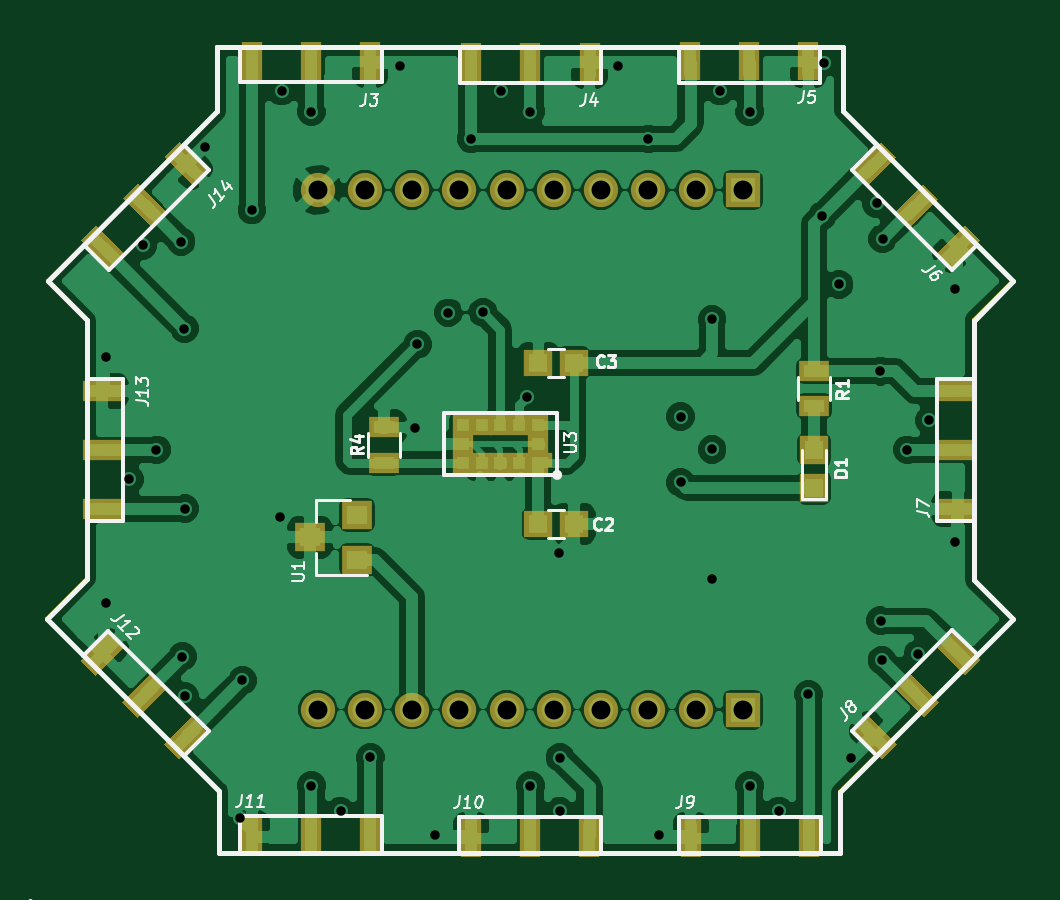
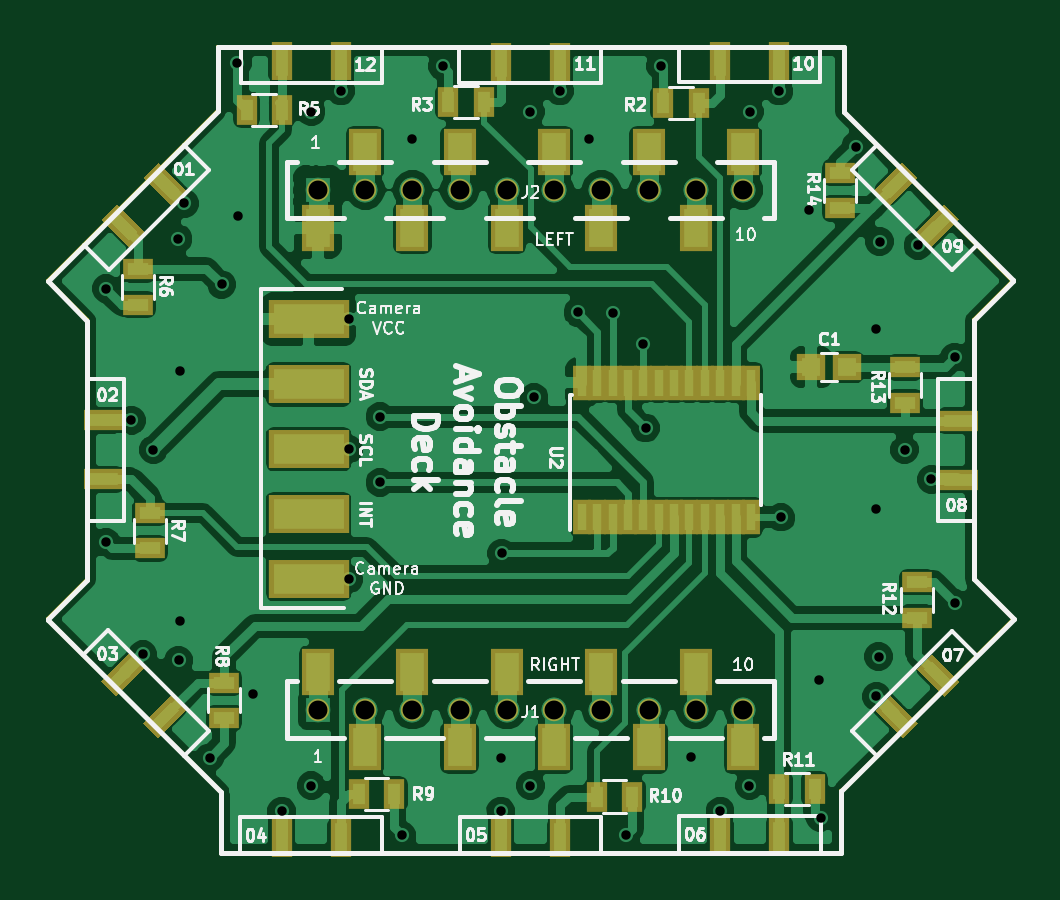
Circuit board: 10 layer files. Board 40.9 x 34.1 mm.
- bottom_copper: CustomBoard-B.Cu.gbl (97027 bytes)
- bottom_mask: CustomBoard-B.Mask.gbs (4779 bytes)
- paste: CustomBoard-B.Paste.gbp (4235 bytes)
- bottom_silk: CustomBoard-B.SilkS.gbo (45737 bytes)
- outline: CustomBoard-Edge.Cuts.gm1 (1245 bytes)
- top_copper: CustomBoard-F.Cu.gtl (94233 bytes)
- top_mask: CustomBoard-F.Mask.gts (4414 bytes)
- paste: CustomBoard-F.Paste.gtp (3822 bytes)
- top_silk: CustomBoard-F.SilkS.gto (15588 bytes)
- drill: CustomBoard.drl (1437 bytes)

=== bottom_copper: CustomBoard-B.Cu.gbl (97027 bytes, source omitted) ===
=== bottom_mask: CustomBoard-B.Mask.gbs ===
G04 #@! TF.FileFunction,Soldermask,Bot*
%FSLAX46Y46*%
G04 Gerber Fmt 4.6, Leading zero omitted, Abs format (unit mm)*
G04 Created by KiCad (PCBNEW 4.0.7-e2-6376~58~ubuntu16.04.1) date Mon Aug  6 19:30:18 2018*
%MOMM*%
%LPD*%
G01*
G04 APERTURE LIST*
%ADD10C,0.100000*%
%ADD11R,1.400000X2.000000*%
%ADD12C,0.950000*%
%ADD13R,0.900000X1.650000*%
%ADD14R,1.650000X0.900000*%
%ADD15R,3.400000X1.650000*%
%ADD16R,0.800000X1.500000*%
%ADD17R,0.900000X1.300000*%
%ADD18R,1.300000X0.900000*%
%ADD19R,1.200000X1.150000*%
G04 APERTURE END LIST*
D10*
D11*
X147600000Y-97350000D03*
X145600000Y-94150000D03*
X143600000Y-97350000D03*
X141600000Y-94150000D03*
X139600000Y-97350000D03*
X137600000Y-94150000D03*
X135600000Y-97350000D03*
X133600000Y-94150000D03*
X131600000Y-97350000D03*
X129600000Y-94150000D03*
D12*
X147600000Y-95750000D03*
X145600000Y-95750000D03*
X143600000Y-95750000D03*
X141600000Y-95750000D03*
X139600000Y-95750000D03*
X137600000Y-95750000D03*
X135600000Y-95750000D03*
X133600000Y-95750000D03*
X131600000Y-95750000D03*
X129600000Y-95750000D03*
D13*
X130580000Y-90290000D03*
X128080000Y-90290000D03*
X139860000Y-90320000D03*
X137360000Y-90320000D03*
X149130000Y-90300000D03*
X146630000Y-90300000D03*
X146640000Y-123200000D03*
X149140000Y-123200000D03*
X128070000Y-123140000D03*
X130570000Y-123140000D03*
D10*
G36*
X156755444Y-96998718D02*
X155588718Y-98165444D01*
X154952322Y-97529048D01*
X156119048Y-96362322D01*
X156755444Y-96998718D01*
X156755444Y-96998718D01*
G37*
G36*
X154987678Y-95230952D02*
X153820952Y-96397678D01*
X153184556Y-95761282D01*
X154351282Y-94594556D01*
X154987678Y-95230952D01*
X154987678Y-95230952D01*
G37*
D14*
X156720000Y-108000000D03*
X156720000Y-105500000D03*
X120460000Y-105510000D03*
X120460000Y-108010000D03*
D13*
X137350000Y-123200000D03*
X139850000Y-123200000D03*
D10*
G36*
X120444556Y-116561282D02*
X121611282Y-115394556D01*
X122247678Y-116030952D01*
X121080952Y-117197678D01*
X120444556Y-116561282D01*
X120444556Y-116561282D01*
G37*
G36*
X122212322Y-118329048D02*
X123379048Y-117162322D01*
X124015444Y-117798718D01*
X122848718Y-118965444D01*
X122212322Y-118329048D01*
X122212322Y-118329048D01*
G37*
G36*
X154371282Y-118935444D02*
X153204556Y-117768718D01*
X153840952Y-117132322D01*
X155007678Y-118299048D01*
X154371282Y-118935444D01*
X154371282Y-118935444D01*
G37*
G36*
X156139048Y-117167678D02*
X154972322Y-116000952D01*
X155608718Y-115364556D01*
X156775444Y-116531282D01*
X156139048Y-117167678D01*
X156139048Y-117167678D01*
G37*
G36*
X122868718Y-94584556D02*
X124035444Y-95751282D01*
X123399048Y-96387678D01*
X122232322Y-95220952D01*
X122868718Y-94584556D01*
X122868718Y-94584556D01*
G37*
G36*
X121100952Y-96352322D02*
X122267678Y-97519048D01*
X121631282Y-98155444D01*
X120464556Y-96988718D01*
X121100952Y-96352322D01*
X121100952Y-96352322D01*
G37*
D11*
X147600000Y-116150000D03*
X145600000Y-119350000D03*
X143600000Y-116150000D03*
X141600000Y-119350000D03*
X139600000Y-116150000D03*
X137600000Y-119350000D03*
X135600000Y-116150000D03*
X133600000Y-119350000D03*
X131600000Y-116150000D03*
X129600000Y-119350000D03*
D12*
X147600000Y-117750000D03*
X145600000Y-117750000D03*
X143600000Y-117750000D03*
X141600000Y-117750000D03*
X139600000Y-117750000D03*
X137600000Y-117750000D03*
X135600000Y-117750000D03*
X133600000Y-117750000D03*
X131600000Y-117750000D03*
X129600000Y-117750000D03*
D15*
X148000000Y-112225000D03*
X148000000Y-109475000D03*
X148000000Y-106725000D03*
X148000000Y-103975000D03*
X148000000Y-101225000D03*
D16*
X136425000Y-109600000D03*
X135775000Y-109600000D03*
X135125000Y-109600000D03*
X134475000Y-109600000D03*
X133825000Y-109600000D03*
X133175000Y-109600000D03*
X132525000Y-109600000D03*
X131875000Y-109600000D03*
X131225000Y-109600000D03*
X130575000Y-109600000D03*
X129925000Y-109600000D03*
X129275000Y-109600000D03*
X129275000Y-103900000D03*
X129925000Y-103900000D03*
X130575000Y-103900000D03*
X131225000Y-103900000D03*
X131875000Y-103900000D03*
X132525000Y-103900000D03*
X133175000Y-103900000D03*
X133825000Y-103900000D03*
X134475000Y-103900000D03*
X135125000Y-103900000D03*
X135775000Y-103900000D03*
X136425000Y-103900000D03*
D17*
X132975000Y-92050000D03*
X131475000Y-92050000D03*
X142075000Y-92025000D03*
X140575000Y-92025000D03*
X150625000Y-92350000D03*
X149125000Y-92350000D03*
D18*
X155225000Y-100600000D03*
X155225000Y-99100000D03*
X154725000Y-110925000D03*
X154725000Y-109425000D03*
X151575000Y-118100000D03*
X151575000Y-116600000D03*
D17*
X144375000Y-121325000D03*
X145875000Y-121325000D03*
X134300000Y-121425000D03*
X135800000Y-121425000D03*
X126575000Y-121100000D03*
X128075000Y-121100000D03*
D18*
X122225000Y-112350000D03*
X122225000Y-113850000D03*
X122750000Y-103250000D03*
X122750000Y-104750000D03*
X125500000Y-95025000D03*
X125500000Y-96525000D03*
D19*
X125225000Y-103250000D03*
X126725000Y-103250000D03*
M02*

=== paste: CustomBoard-B.Paste.gbp ===
G04 #@! TF.FileFunction,Paste,Bot*
%FSLAX46Y46*%
G04 Gerber Fmt 4.6, Leading zero omitted, Abs format (unit mm)*
G04 Created by KiCad (PCBNEW 4.0.7-e2-6376~58~ubuntu16.04.1) date Mon Aug  6 19:30:18 2018*
%MOMM*%
%LPD*%
G01*
G04 APERTURE LIST*
%ADD10C,0.100000*%
%ADD11R,1.000000X1.600000*%
%ADD12R,0.500000X1.250000*%
%ADD13R,1.250000X0.500000*%
%ADD14R,3.000000X1.250000*%
%ADD15R,0.400000X1.100000*%
%ADD16R,0.500000X0.900000*%
%ADD17R,0.900000X0.500000*%
%ADD18R,0.800000X0.750000*%
G04 APERTURE END LIST*
D10*
D11*
X147600000Y-97350000D03*
X145600000Y-94150000D03*
X143600000Y-97350000D03*
X141600000Y-94150000D03*
X139600000Y-97350000D03*
X137600000Y-94150000D03*
X135600000Y-97350000D03*
X133600000Y-94150000D03*
X131600000Y-97350000D03*
X129600000Y-94150000D03*
D12*
X130580000Y-90290000D03*
X128080000Y-90290000D03*
X139860000Y-90320000D03*
X137360000Y-90320000D03*
X149130000Y-90300000D03*
X146630000Y-90300000D03*
X146640000Y-123200000D03*
X149140000Y-123200000D03*
X128070000Y-123140000D03*
X130570000Y-123140000D03*
D10*
G36*
X156472601Y-96998718D02*
X155588718Y-97882601D01*
X155235165Y-97529048D01*
X156119048Y-96645165D01*
X156472601Y-96998718D01*
X156472601Y-96998718D01*
G37*
G36*
X154704835Y-95230952D02*
X153820952Y-96114835D01*
X153467399Y-95761282D01*
X154351282Y-94877399D01*
X154704835Y-95230952D01*
X154704835Y-95230952D01*
G37*
D13*
X156720000Y-108000000D03*
X156720000Y-105500000D03*
X120460000Y-105510000D03*
X120460000Y-108010000D03*
D12*
X137350000Y-123200000D03*
X139850000Y-123200000D03*
D10*
G36*
X120727399Y-116561282D02*
X121611282Y-115677399D01*
X121964835Y-116030952D01*
X121080952Y-116914835D01*
X120727399Y-116561282D01*
X120727399Y-116561282D01*
G37*
G36*
X122495165Y-118329048D02*
X123379048Y-117445165D01*
X123732601Y-117798718D01*
X122848718Y-118682601D01*
X122495165Y-118329048D01*
X122495165Y-118329048D01*
G37*
G36*
X154371282Y-118652601D02*
X153487399Y-117768718D01*
X153840952Y-117415165D01*
X154724835Y-118299048D01*
X154371282Y-118652601D01*
X154371282Y-118652601D01*
G37*
G36*
X156139048Y-116884835D02*
X155255165Y-116000952D01*
X155608718Y-115647399D01*
X156492601Y-116531282D01*
X156139048Y-116884835D01*
X156139048Y-116884835D01*
G37*
G36*
X122868718Y-94867399D02*
X123752601Y-95751282D01*
X123399048Y-96104835D01*
X122515165Y-95220952D01*
X122868718Y-94867399D01*
X122868718Y-94867399D01*
G37*
G36*
X121100952Y-96635165D02*
X121984835Y-97519048D01*
X121631282Y-97872601D01*
X120747399Y-96988718D01*
X121100952Y-96635165D01*
X121100952Y-96635165D01*
G37*
D11*
X147600000Y-116150000D03*
X145600000Y-119350000D03*
X143600000Y-116150000D03*
X141600000Y-119350000D03*
X139600000Y-116150000D03*
X137600000Y-119350000D03*
X135600000Y-116150000D03*
X133600000Y-119350000D03*
X131600000Y-116150000D03*
X129600000Y-119350000D03*
D14*
X148000000Y-112225000D03*
X148000000Y-109475000D03*
X148000000Y-106725000D03*
X148000000Y-103975000D03*
X148000000Y-101225000D03*
D15*
X136425000Y-109600000D03*
X135775000Y-109600000D03*
X135125000Y-109600000D03*
X134475000Y-109600000D03*
X133825000Y-109600000D03*
X133175000Y-109600000D03*
X132525000Y-109600000D03*
X131875000Y-109600000D03*
X131225000Y-109600000D03*
X130575000Y-109600000D03*
X129925000Y-109600000D03*
X129275000Y-109600000D03*
X129275000Y-103900000D03*
X129925000Y-103900000D03*
X130575000Y-103900000D03*
X131225000Y-103900000D03*
X131875000Y-103900000D03*
X132525000Y-103900000D03*
X133175000Y-103900000D03*
X133825000Y-103900000D03*
X134475000Y-103900000D03*
X135125000Y-103900000D03*
X135775000Y-103900000D03*
X136425000Y-103900000D03*
D16*
X132975000Y-92050000D03*
X131475000Y-92050000D03*
X142075000Y-92025000D03*
X140575000Y-92025000D03*
X150625000Y-92350000D03*
X149125000Y-92350000D03*
D17*
X155225000Y-100600000D03*
X155225000Y-99100000D03*
X154725000Y-110925000D03*
X154725000Y-109425000D03*
X151575000Y-118100000D03*
X151575000Y-116600000D03*
D16*
X144375000Y-121325000D03*
X145875000Y-121325000D03*
X134300000Y-121425000D03*
X135800000Y-121425000D03*
X126575000Y-121100000D03*
X128075000Y-121100000D03*
D17*
X122225000Y-112350000D03*
X122225000Y-113850000D03*
X122750000Y-103250000D03*
X122750000Y-104750000D03*
X125500000Y-95025000D03*
X125500000Y-96525000D03*
D18*
X125225000Y-103250000D03*
X126725000Y-103250000D03*
M02*

=== bottom_silk: CustomBoard-B.SilkS.gbo (45737 bytes, source omitted) ===
=== outline: CustomBoard-Edge.Cuts.gm1 ===
G04 #@! TF.FileFunction,Profile,NP*
%FSLAX46Y46*%
G04 Gerber Fmt 4.6, Leading zero omitted, Abs format (unit mm)*
G04 Created by KiCad (PCBNEW 4.0.7-e2-6376~58~ubuntu16.04.1) date Mon Aug  6 19:30:18 2018*
%MOMM*%
%LPD*%
G01*
G04 APERTURE LIST*
%ADD10C,0.100000*%
%ADD11C,0.150000*%
G04 APERTURE END LIST*
D10*
D11*
X125440000Y-121210000D02*
X125350000Y-121120000D01*
X125440000Y-123800000D02*
X125440000Y-121210000D01*
X118150000Y-113920000D02*
X125350000Y-121120000D01*
X118150000Y-113920000D02*
X119840000Y-112230000D01*
X151720000Y-123800000D02*
X125440000Y-123800000D01*
X151720000Y-121250000D02*
X151720000Y-123800000D01*
X159020000Y-113950000D02*
X151720000Y-121250000D01*
X159020000Y-113910000D02*
X159020000Y-113950000D01*
X157370000Y-112260000D02*
X159020000Y-113910000D01*
X157370000Y-101270000D02*
X157370000Y-112260000D01*
X159050000Y-99590000D02*
X157370000Y-101270000D01*
X151850000Y-92390000D02*
X159050000Y-99590000D01*
X151850000Y-89690000D02*
X151850000Y-92390000D01*
X125330000Y-89690000D02*
X151850000Y-89690000D01*
X125330000Y-92450000D02*
X125330000Y-89690000D01*
X118180000Y-99600000D02*
X125330000Y-92450000D01*
X119840000Y-101260000D02*
X118180000Y-99600000D01*
X119840000Y-112230000D02*
X119840000Y-101260000D01*
M02*

=== top_copper: CustomBoard-F.Cu.gtl (94233 bytes, source omitted) ===
=== top_mask: CustomBoard-F.Mask.gts ===
G04 #@! TF.FileFunction,Soldermask,Top*
%FSLAX46Y46*%
G04 Gerber Fmt 4.6, Leading zero omitted, Abs format (unit mm)*
G04 Created by KiCad (PCBNEW 4.0.7-e2-6376~58~ubuntu16.04.1) date Mon Aug  6 19:30:18 2018*
%MOMM*%
%LPD*%
G01*
G04 APERTURE LIST*
%ADD10C,0.100000*%
%ADD11C,1.450000*%
%ADD12R,1.450000X1.450000*%
%ADD13R,0.900000X1.650000*%
%ADD14R,0.900000X0.900000*%
%ADD15R,0.650000X0.650000*%
%ADD16R,1.650000X0.900000*%
%ADD17R,1.300000X1.200000*%
%ADD18R,1.300000X0.900000*%
%ADD19R,1.200000X1.150000*%
%ADD20R,1.200000X1.200000*%
G04 APERTURE END LIST*
D10*
D11*
X129600000Y-95750000D03*
X145600000Y-95750000D03*
D12*
X147600000Y-95750000D03*
D11*
X133600000Y-95750000D03*
X131600000Y-95750000D03*
X143600000Y-95750000D03*
X141600000Y-95750000D03*
X135600000Y-95750000D03*
X137600000Y-95750000D03*
X139600000Y-95750000D03*
D13*
X131830000Y-90290000D03*
X129330000Y-90290000D03*
X126830000Y-90290000D03*
X141110000Y-90320000D03*
X138610000Y-90320000D03*
X136110000Y-90320000D03*
X150380000Y-90300000D03*
X147880000Y-90300000D03*
X145380000Y-90300000D03*
X145390000Y-123200000D03*
X147890000Y-123200000D03*
X150390000Y-123200000D03*
X126820000Y-123140000D03*
X129320000Y-123140000D03*
X131820000Y-123140000D03*
D14*
X138940000Y-107310000D03*
X138140000Y-107310000D03*
X137340000Y-107310000D03*
X136540000Y-107310000D03*
X135740000Y-107310000D03*
X135740000Y-106510000D03*
X135740000Y-105710000D03*
X136540000Y-105710000D03*
X137340000Y-105710000D03*
X138140000Y-105710000D03*
X138940000Y-105710000D03*
X138940000Y-106510000D03*
D15*
X139240000Y-107185000D03*
D10*
G36*
X157639328Y-97882602D02*
X156472602Y-99049328D01*
X155836206Y-98412932D01*
X157002932Y-97246206D01*
X157639328Y-97882602D01*
X157639328Y-97882602D01*
G37*
G36*
X155871561Y-96114835D02*
X154704835Y-97281561D01*
X154068439Y-96645165D01*
X155235165Y-95478439D01*
X155871561Y-96114835D01*
X155871561Y-96114835D01*
G37*
G36*
X154103794Y-94347068D02*
X152937068Y-95513794D01*
X152300672Y-94877398D01*
X153467398Y-93710672D01*
X154103794Y-94347068D01*
X154103794Y-94347068D01*
G37*
D16*
X156720000Y-109250000D03*
X156720000Y-106750000D03*
X156720000Y-104250000D03*
X120460000Y-104260000D03*
X120460000Y-106760000D03*
X120460000Y-109260000D03*
D13*
X136100000Y-123200000D03*
X138600000Y-123200000D03*
X141100000Y-123200000D03*
D10*
G36*
X119560672Y-115677398D02*
X120727398Y-114510672D01*
X121363794Y-115147068D01*
X120197068Y-116313794D01*
X119560672Y-115677398D01*
X119560672Y-115677398D01*
G37*
G36*
X121328439Y-117445165D02*
X122495165Y-116278439D01*
X123131561Y-116914835D01*
X121964835Y-118081561D01*
X121328439Y-117445165D01*
X121328439Y-117445165D01*
G37*
G36*
X123096206Y-119212932D02*
X124262932Y-118046206D01*
X124899328Y-118682602D01*
X123732602Y-119849328D01*
X123096206Y-119212932D01*
X123096206Y-119212932D01*
G37*
G36*
X153487398Y-119819328D02*
X152320672Y-118652602D01*
X152957068Y-118016206D01*
X154123794Y-119182932D01*
X153487398Y-119819328D01*
X153487398Y-119819328D01*
G37*
G36*
X155255165Y-118051561D02*
X154088439Y-116884835D01*
X154724835Y-116248439D01*
X155891561Y-117415165D01*
X155255165Y-118051561D01*
X155255165Y-118051561D01*
G37*
G36*
X157022932Y-116283794D02*
X155856206Y-115117068D01*
X156492602Y-114480672D01*
X157659328Y-115647398D01*
X157022932Y-116283794D01*
X157022932Y-116283794D01*
G37*
G36*
X123752602Y-93700672D02*
X124919328Y-94867398D01*
X124282932Y-95503794D01*
X123116206Y-94337068D01*
X123752602Y-93700672D01*
X123752602Y-93700672D01*
G37*
G36*
X121984835Y-95468439D02*
X123151561Y-96635165D01*
X122515165Y-97271561D01*
X121348439Y-96104835D01*
X121984835Y-95468439D01*
X121984835Y-95468439D01*
G37*
G36*
X120217068Y-97236206D02*
X121383794Y-98402932D01*
X120747398Y-99039328D01*
X119580672Y-97872602D01*
X120217068Y-97236206D01*
X120217068Y-97236206D01*
G37*
D17*
X131275000Y-111400000D03*
X131275000Y-109500000D03*
X129275000Y-110450000D03*
D11*
X129600000Y-117750000D03*
X145600000Y-117750000D03*
D12*
X147600000Y-117750000D03*
D11*
X133600000Y-117750000D03*
X131600000Y-117750000D03*
X143600000Y-117750000D03*
X141600000Y-117750000D03*
X135600000Y-117750000D03*
X137600000Y-117750000D03*
X139600000Y-117750000D03*
D18*
X150625000Y-103400000D03*
X150625000Y-104900000D03*
X132400000Y-107300000D03*
X132400000Y-105800000D03*
D19*
X140450000Y-109890000D03*
X138950000Y-109890000D03*
X138950000Y-103060000D03*
X140450000Y-103060000D03*
D20*
X150625000Y-106750000D03*
X150625000Y-108350000D03*
M02*

=== paste: CustomBoard-F.Paste.gtp ===
G04 #@! TF.FileFunction,Paste,Top*
%FSLAX46Y46*%
G04 Gerber Fmt 4.6, Leading zero omitted, Abs format (unit mm)*
G04 Created by KiCad (PCBNEW 4.0.7-e2-6376~58~ubuntu16.04.1) date Mon Aug  6 19:30:18 2018*
%MOMM*%
%LPD*%
G01*
G04 APERTURE LIST*
%ADD10C,0.100000*%
%ADD11R,0.500000X1.250000*%
%ADD12R,0.500000X0.500000*%
%ADD13R,0.250000X0.250000*%
%ADD14R,1.250000X0.500000*%
%ADD15R,0.900000X0.800000*%
%ADD16R,0.900000X0.500000*%
%ADD17R,0.800000X0.750000*%
%ADD18R,0.800000X0.800000*%
G04 APERTURE END LIST*
D10*
D11*
X131830000Y-90290000D03*
X129330000Y-90290000D03*
X126830000Y-90290000D03*
X141110000Y-90320000D03*
X138610000Y-90320000D03*
X136110000Y-90320000D03*
X150380000Y-90300000D03*
X147880000Y-90300000D03*
X145380000Y-90300000D03*
X145390000Y-123200000D03*
X147890000Y-123200000D03*
X150390000Y-123200000D03*
X126820000Y-123140000D03*
X129320000Y-123140000D03*
X131820000Y-123140000D03*
D12*
X138940000Y-107310000D03*
X138140000Y-107310000D03*
X137340000Y-107310000D03*
X136540000Y-107310000D03*
X135740000Y-107310000D03*
X135740000Y-106510000D03*
X135740000Y-105710000D03*
X136540000Y-105710000D03*
X137340000Y-105710000D03*
X138140000Y-105710000D03*
X138940000Y-105710000D03*
X138940000Y-106510000D03*
D13*
X139240000Y-107185000D03*
D10*
G36*
X157356485Y-97882602D02*
X156472602Y-98766485D01*
X156119049Y-98412932D01*
X157002932Y-97529049D01*
X157356485Y-97882602D01*
X157356485Y-97882602D01*
G37*
G36*
X155588718Y-96114835D02*
X154704835Y-96998718D01*
X154351282Y-96645165D01*
X155235165Y-95761282D01*
X155588718Y-96114835D01*
X155588718Y-96114835D01*
G37*
G36*
X153820951Y-94347068D02*
X152937068Y-95230951D01*
X152583515Y-94877398D01*
X153467398Y-93993515D01*
X153820951Y-94347068D01*
X153820951Y-94347068D01*
G37*
D14*
X156720000Y-109250000D03*
X156720000Y-106750000D03*
X156720000Y-104250000D03*
X120460000Y-104260000D03*
X120460000Y-106760000D03*
X120460000Y-109260000D03*
D11*
X136100000Y-123200000D03*
X138600000Y-123200000D03*
X141100000Y-123200000D03*
D10*
G36*
X119843515Y-115677398D02*
X120727398Y-114793515D01*
X121080951Y-115147068D01*
X120197068Y-116030951D01*
X119843515Y-115677398D01*
X119843515Y-115677398D01*
G37*
G36*
X121611282Y-117445165D02*
X122495165Y-116561282D01*
X122848718Y-116914835D01*
X121964835Y-117798718D01*
X121611282Y-117445165D01*
X121611282Y-117445165D01*
G37*
G36*
X123379049Y-119212932D02*
X124262932Y-118329049D01*
X124616485Y-118682602D01*
X123732602Y-119566485D01*
X123379049Y-119212932D01*
X123379049Y-119212932D01*
G37*
G36*
X153487398Y-119536485D02*
X152603515Y-118652602D01*
X152957068Y-118299049D01*
X153840951Y-119182932D01*
X153487398Y-119536485D01*
X153487398Y-119536485D01*
G37*
G36*
X155255165Y-117768718D02*
X154371282Y-116884835D01*
X154724835Y-116531282D01*
X155608718Y-117415165D01*
X155255165Y-117768718D01*
X155255165Y-117768718D01*
G37*
G36*
X157022932Y-116000951D02*
X156139049Y-115117068D01*
X156492602Y-114763515D01*
X157376485Y-115647398D01*
X157022932Y-116000951D01*
X157022932Y-116000951D01*
G37*
G36*
X123752602Y-93983515D02*
X124636485Y-94867398D01*
X124282932Y-95220951D01*
X123399049Y-94337068D01*
X123752602Y-93983515D01*
X123752602Y-93983515D01*
G37*
G36*
X121984835Y-95751282D02*
X122868718Y-96635165D01*
X122515165Y-96988718D01*
X121631282Y-96104835D01*
X121984835Y-95751282D01*
X121984835Y-95751282D01*
G37*
G36*
X120217068Y-97519049D02*
X121100951Y-98402932D01*
X120747398Y-98756485D01*
X119863515Y-97872602D01*
X120217068Y-97519049D01*
X120217068Y-97519049D01*
G37*
D15*
X131275000Y-111400000D03*
X131275000Y-109500000D03*
X129275000Y-110450000D03*
D16*
X150625000Y-103400000D03*
X150625000Y-104900000D03*
X132400000Y-107300000D03*
X132400000Y-105800000D03*
D17*
X140450000Y-109890000D03*
X138950000Y-109890000D03*
X138950000Y-103060000D03*
X140450000Y-103060000D03*
D18*
X150625000Y-106750000D03*
X150625000Y-108350000D03*
M02*

=== top_silk: CustomBoard-F.SilkS.gto (15588 bytes, source omitted) ===
=== drill: CustomBoard.drl ===
M48
;DRILL file {KiCad 4.0.7-e2-6376~58~ubuntu16.04.1} date Mon Aug  6 19:30:21 2018
;FORMAT={-:-/ absolute / metric / decimal}
FMAT,2
METRIC,TZ
T1C0.400
T2C0.800
%
G90
G05
M71
T1
X120.65Y-102.83
X120.65Y-113.23
X121.63Y-108.
X122.2Y-98.09
X122.77Y-106.75
X123.82Y-97.94
X123.87Y-115.51
X123.96Y-101.62
X123.97Y-109.24
X123.97Y-117.19
X124.84Y-93.91
X126.325Y-122.325
X126.41Y-116.51
X126.82Y-96.6
X128.Y-109.6
X128.08Y-91.56
X129.33Y-92.43
X129.34Y-120.97
X130.58Y-122.04
X131.83Y-119.77
X133.1Y-90.5
X133.725Y-105.825
X133.825Y-102.275
X134.57Y-123.06
X135.125Y-100.95
X136.11Y-93.59
X136.6Y-100.925
X137.36Y-91.56
X138.45Y-104.525
X138.61Y-92.43
X138.61Y-120.97
X139.825Y-111.125
X139.86Y-119.78
X139.86Y-122.04
X142.32Y-90.5
X143.6Y-93.59
X144.05Y-123.06
X144.975Y-105.35
X144.975Y-108.125
X146.3Y-101.225
X146.3Y-106.725
X146.3Y-112.225
X146.63Y-91.56
X147.89Y-92.43
X147.89Y-120.96
X149.14Y-122.04
X150.37Y-117.1
X150.97Y-96.83
X151.02Y-90.39
X151.675Y-99.75
X152.18Y-119.78
X153.26Y-96.32
X153.425Y-103.425
X153.43Y-113.98
X153.49Y-115.65
X153.52Y-97.82
X154.57Y-106.75
X155.01Y-115.4
X155.5Y-105.5
X156.57Y-99.93
X156.57Y-110.66
T2
X129.6Y-95.75
X129.6Y-117.75
X131.6Y-95.75
X131.6Y-117.75
X133.6Y-95.75
X133.6Y-117.75
X135.6Y-95.75
X135.6Y-117.75
X137.6Y-95.75
X137.6Y-117.75
X139.6Y-95.75
X139.6Y-117.75
X141.6Y-95.75
X141.6Y-117.75
X143.6Y-95.75
X143.6Y-117.75
X145.6Y-95.75
X145.6Y-117.75
X147.6Y-95.75
X147.6Y-117.75
T0
M30

